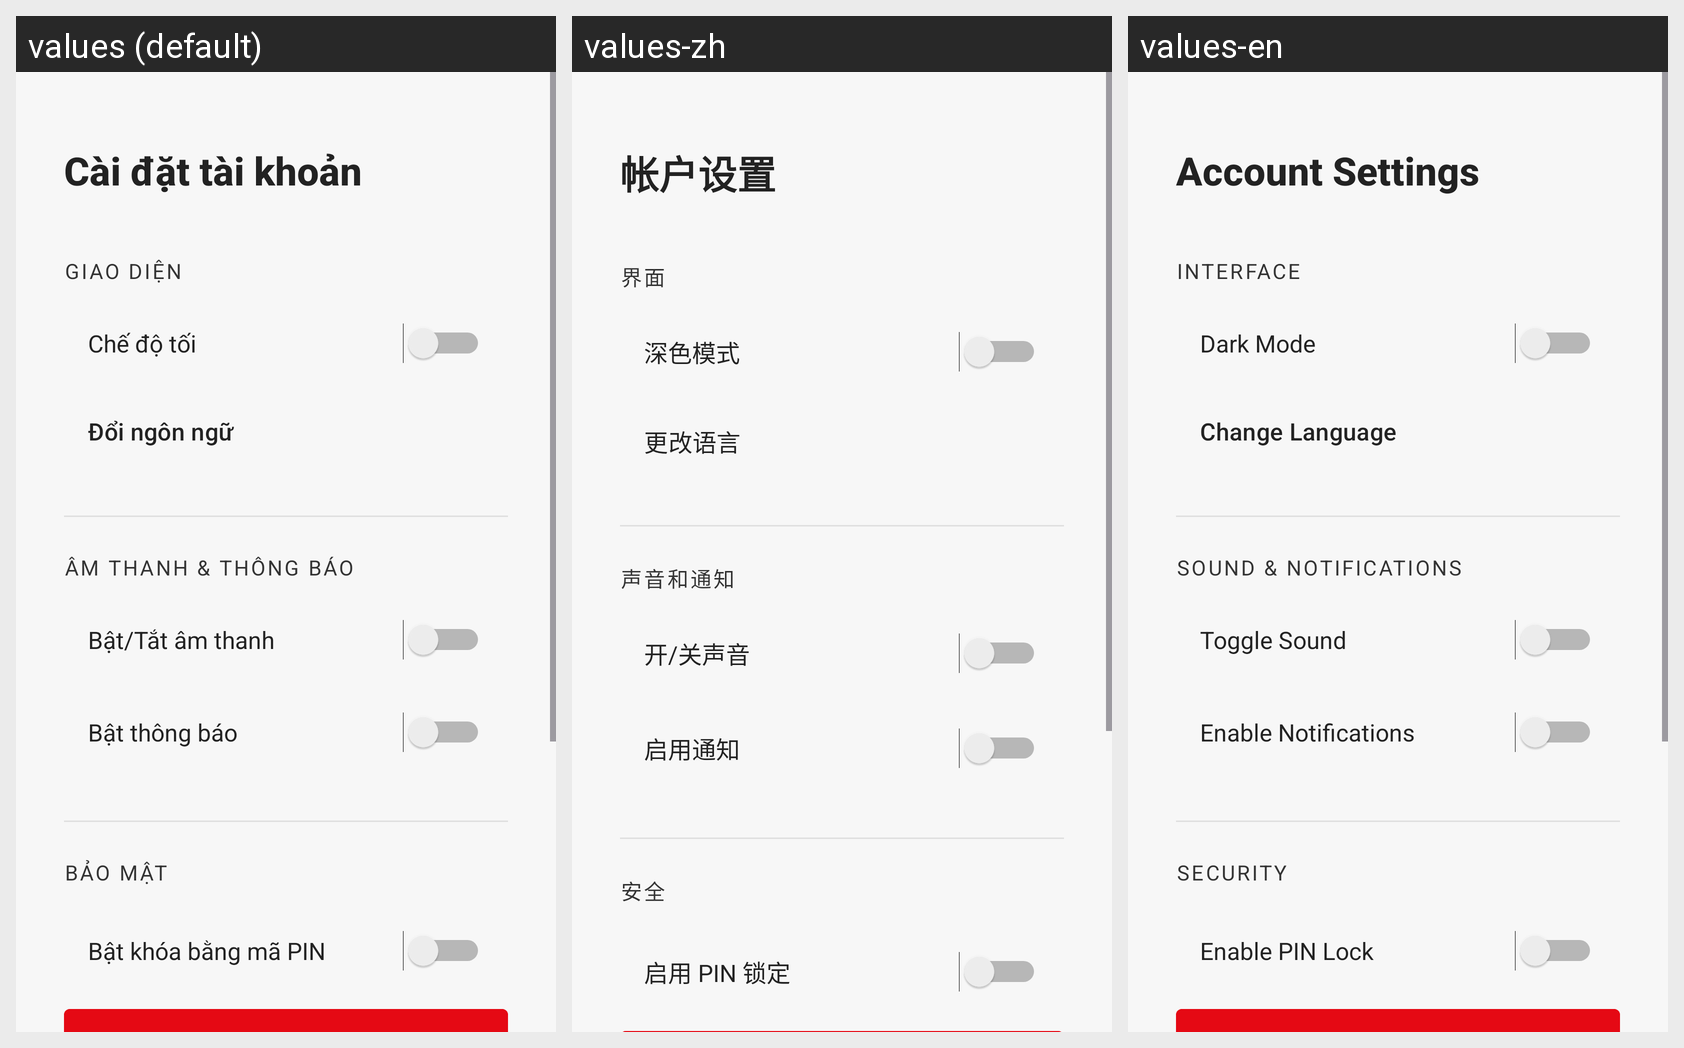

The Android screen above is rendered under several locales of the same app. Produce the string resources it draws, with the default and per-locale values.
Android screen res/layout/partuser_advanced_settings.xml rendered under 3 locales, left to right: values (default), values-zh, values-en. Device: Nexus 5 (rendered at 1080×1920; each locale shown at half size, 540×960, under a caption strip naming it); theme Theme.App_movie_booking_ticket.
Other locales in the repository, not shown: values-ja, values-ko, values-ru.
Strings drawn on this screen, with the default value and each locale's value (text and hints the layout hard-codes, and strings that could not be matched under every locale, appear in the picture but are not listed):

c_i_t_t_i_kho_n
  values: Cài đặt tài khoản
  values-zh: 帐户设置
  values-en: Account Settings

interface_section
  values: Giao diện
  values-zh: 界面
  values-en: Interface

dark_mode
  values: Chế độ tối
  values-zh: 深色模式
  values-en: Dark Mode

change_language
  values: Đổi ngôn ngữ
  values-zh: 更改语言
  values-en: Change Language

sound_notification
  values: Âm thanh & Thông báo
  values-zh: 声音和通知
  values-en: Sound & Notifications

toggle_sound
  values: Bật/Tắt âm thanh
  values-zh: 开/关声音
  values-en: Toggle Sound

enable_notification
  values: Bật thông báo
  values-zh: 启用通知
  values-en: Enable Notifications

security
  values: Bảo mật
  values-zh: 安全
  values-en: Security

enable_pin_lock
  values: Bật khóa bằng mã PIN
  values-zh: 启用 PIN 锁定
  values-en: Enable PIN Lock
